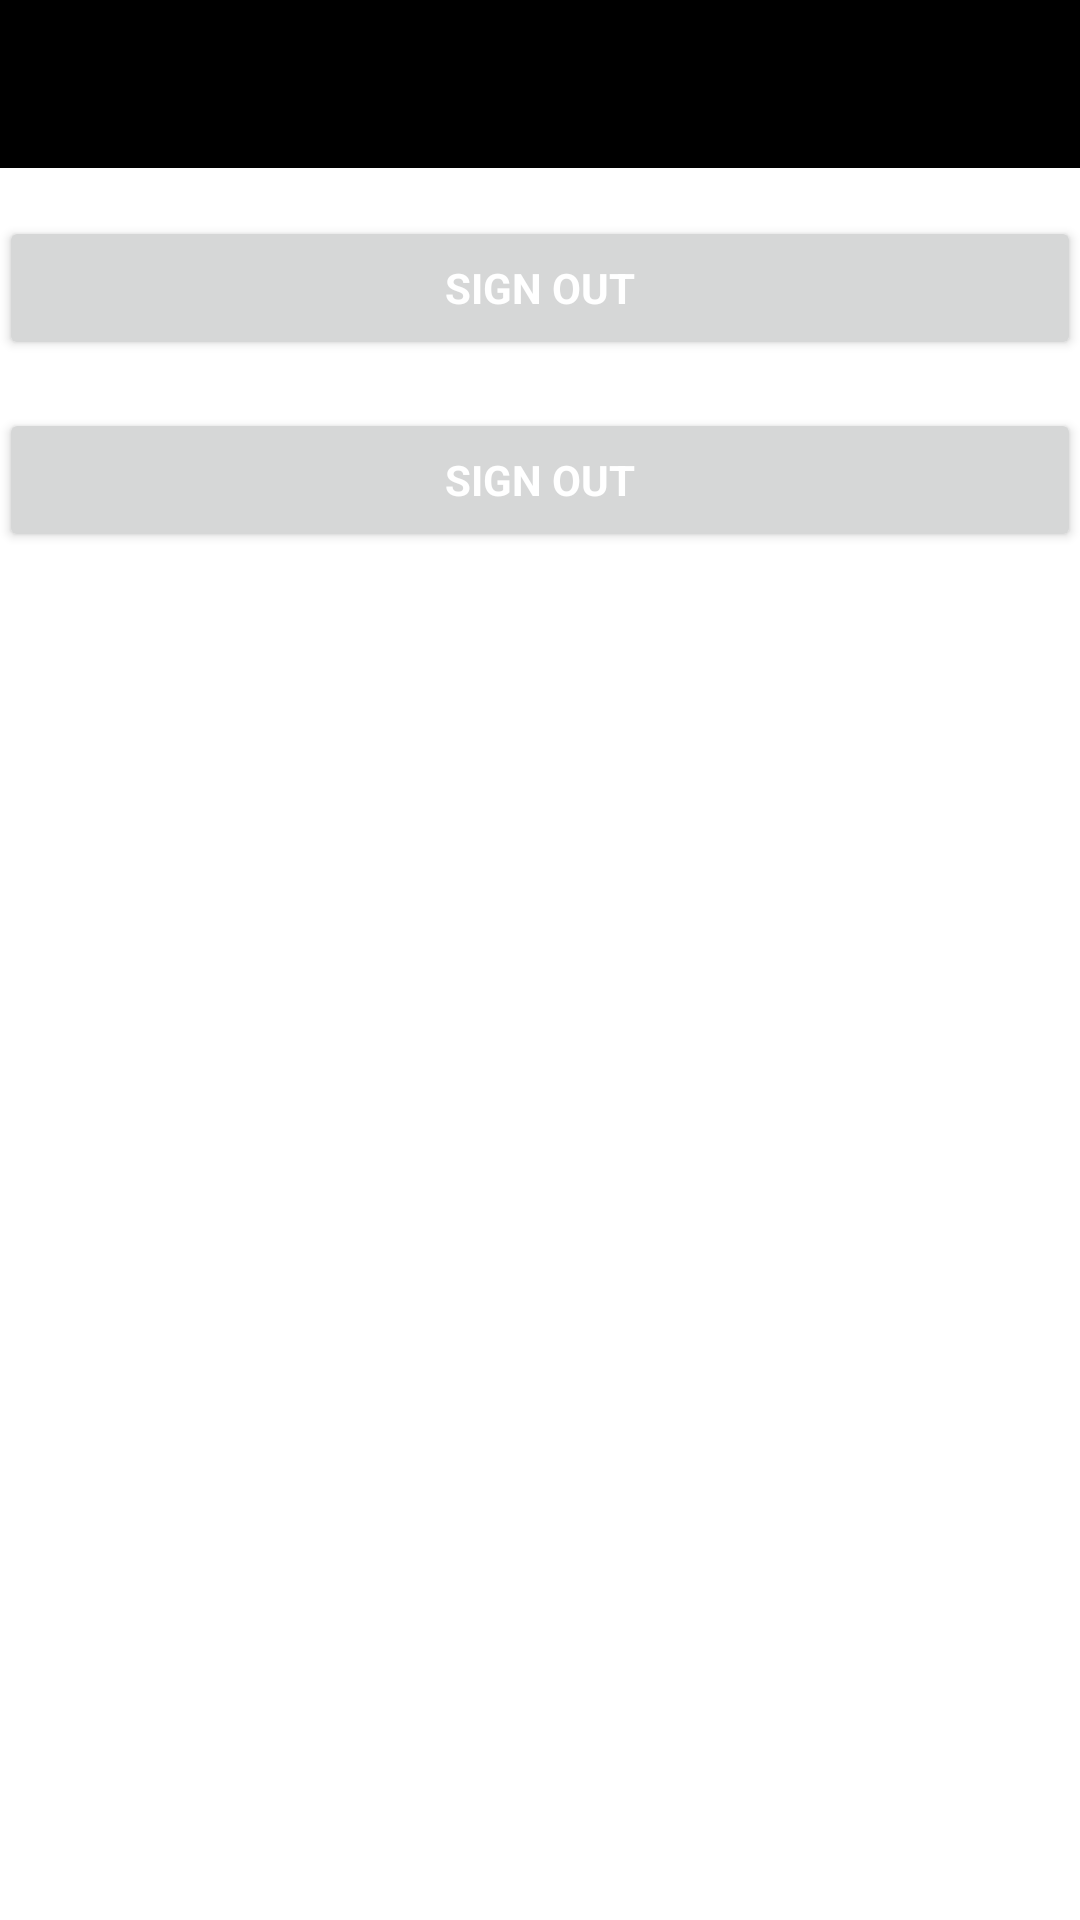

Android layout source for this screen:
<!-- AndroidManifest.xml: application theme Theme.SkyItalyApp -->
<!-- res/layout/activity_settings.xml -->
<?xml version="1.0" encoding="utf-8"?>
<layout xmlns:android="http://schemas.android.com/apk/res/android"
    xmlns:app="http://schemas.android.com/apk/res-auto"
    xmlns:tools="http://schemas.android.com/tools">
<androidx.coordinatorlayout.widget.CoordinatorLayout
    android:layout_width="match_parent"
    android:layout_height="match_parent"
    android:fitsSystemWindows="true"
    tools:context=".MainActivity">

    <com.google.android.material.appbar.AppBarLayout
        android:layout_width="match_parent"
        android:layout_height="wrap_content"
        app:elevation="0dp">

        <androidx.appcompat.widget.Toolbar
            android:id="@+id/toolbar"
            android:layout_width="match_parent"
            android:layout_height="?attr/actionBarSize"
            android:background="?attr/colorPrimaryDark"
            app:layout_scrollFlags="scroll|enterAlways"/>

    </com.google.android.material.appbar.AppBarLayout>

    <LinearLayout
        android:layout_width="match_parent"
        android:layout_height="wrap_content"
        android:orientation="vertical"
        android:paddingBottom="@dimen/activity_vertical_margin"
        android:paddingLeft="@dimen/activity_horizontal_margin"
        android:paddingRight="@dimen/activity_horizontal_margin"
        android:paddingTop="@dimen/activity_vertical_margin"
        app:layout_behavior="@string/appbar_scrolling_view_behavior">
        <Button
            android:id="@+id/sign_out"
            style="?android:textAppearanceSmall"
            android:layout_width="match_parent"
            android:layout_height="wrap_content"
            android:layout_marginTop="16dp"
            android:text="@string/btn_sign_out"
            android:textColor="@android:color/white"
            android:textStyle="bold" />

        <Button
            android:id="@+id/change_password"
            style="?android:textAppearanceSmall"
            android:layout_width="match_parent"
            android:layout_height="wrap_content"
            android:layout_marginTop="16dp"
            android:text="@string/btn_sign_out"
            android:textColor="@android:color/white"
            android:textStyle="bold" />

    </LinearLayout>

</androidx.coordinatorlayout.widget.CoordinatorLayout>
</layout>
<!-- resources referenced by this layout -->
<resources>
  <string name="btn_sign_out">Sign Out</string>
  <style name="Theme.SkyItalyApp" parent="Theme.MaterialComponents.DayNight.DarkActionBar">
          
          <item name="colorPrimary">@color/purple_500</item>
          <item name="colorPrimaryVariant">@color/purple_700</item>
          <item name="colorOnPrimary">@color/white</item>
          
          <item name="colorSecondary">@color/teal_200</item>
          <item name="colorSecondaryVariant">@color/teal_700</item>
          <item name="colorOnSecondary">@color/black</item>
          
          <item name="android:statusBarColor" tools:targetApi="l">?attr/colorPrimaryVariant</item>
          
      </style>
  <color name="purple_500">#FF6200EE</color>
  <color name="purple_700">#FF3700B3</color>
  <color name="white">#FFFFFFFF</color>
  <color name="teal_200">#FF03DAC5</color>
  <color name="teal_700">#FF018786</color>
  <color name="black">#FF000000</color>
</resources>
